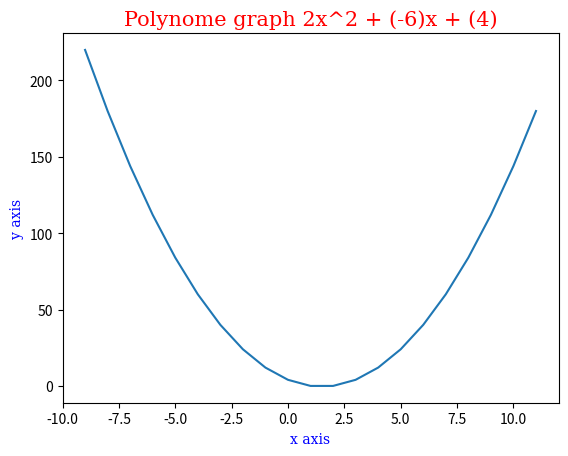

This figure's Python source:
import matplotlib.pyplot as plt, numpy as np
from math import pow, sqrt

"""
Let us try to resolve the equation ax²+bx+c
"""
a=2;  b=-6; c=4

# the formula delta= "b² - 4ac"  to find the root of the equation
delta = pow(b,2) - 4* a * c

# the two roots are x1 and x2 : (-b - ±\/delta) / 2a
x1 = (-b - sqrt(delta)) / (2*a)
x2 = (-b + sqrt(delta)) / (2*a)

X1 = round(x1,2)
X2 = round(x2,2)
"""
Plotting the graph with mathplotlib library
"""
font={ 'family' : 'serif', 'color' : 'red', 'size' : 15 }
font1={ 'family' : 'serif', 'color' : 'blue', 'size' : 10 }

# array of x axis
x = np.arange( X1 - 10, X2 + 10, 1 )

# array of y axis
y = [ ]

# array of x axis and define its limit
x =np.arange(x1-10,x2+10,1)

# Empty array of y axis
y=[]

# get all the values to plot the function f(x) = ax²+bx+c

for i in x:

        y.append( a * pow( i , 2 ) + b * i + c )

plt.plot( x, y)

plt.title(f"Polynome graph {a}x^2 + ({b})x + ({c})", fontdict=font)

plt.xlabel("x axis",fontdict=font1)
plt.ylabel("y axis",fontdict=font1)

plt.savefig(f"{a}x^2+({b})x+({c}).jpg")

